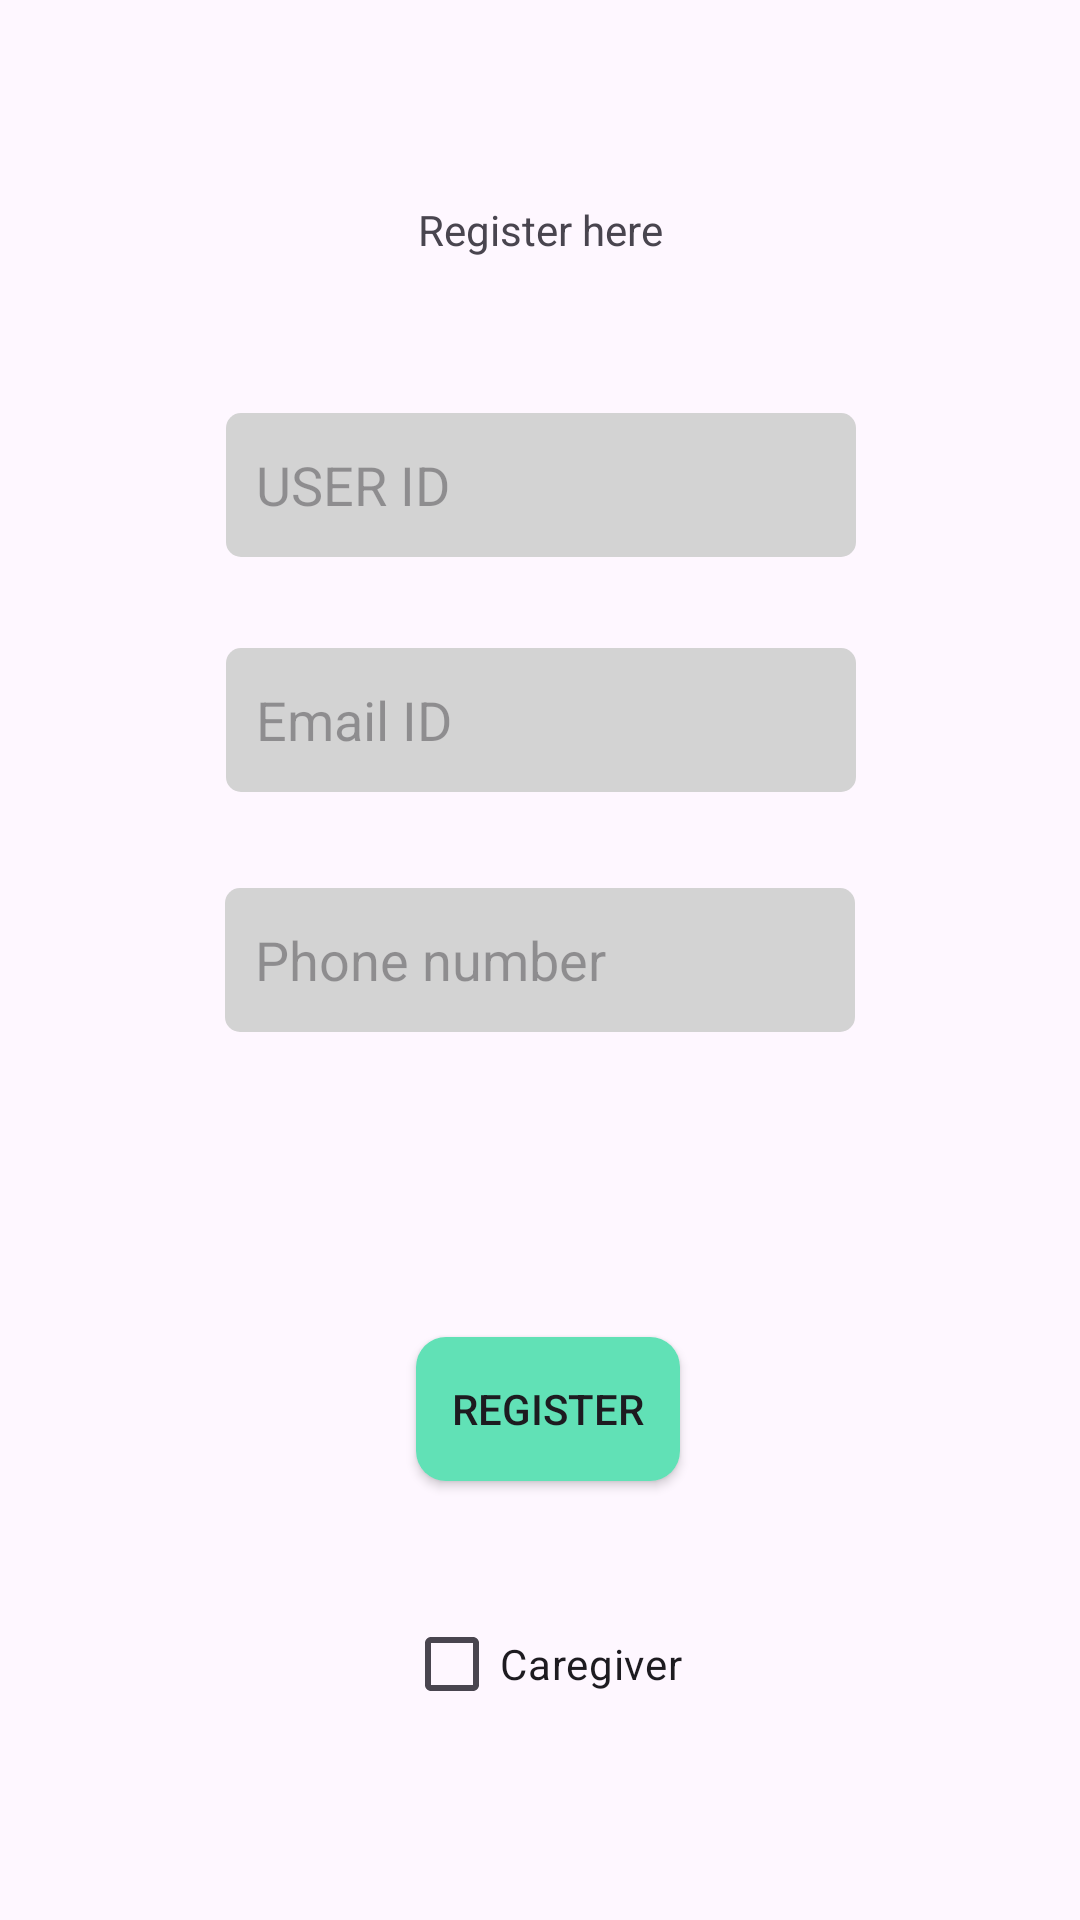

The Android layout XML behind this screen, and the referenced resources:
<!-- AndroidManifest.xml: application theme Theme.MDBook_01 -->
<!-- res/layout/activity_register.xml -->
<?xml version="1.0" encoding="utf-8"?>
<android.support.constraint.ConstraintLayout xmlns:android="http://schemas.android.com/apk/res/android"
    xmlns:app="http://schemas.android.com/apk/res-auto"
    xmlns:tools="http://schemas.android.com/tools"
    android:layout_width="match_parent"
    android:layout_height="match_parent"
    app:layout_behavior="@string/appbar_scrolling_view_behavior"
    tools:context=".RegisterActivity">

    <TextView
        android:id="@+id/register_text"
        android:layout_width="wrap_content"
        android:layout_height="wrap_content"
        android:layout_marginStart="8dp"
        android:layout_marginLeft="8dp"
        android:layout_marginTop="8dp"
        android:layout_marginEnd="8dp"
        android:layout_marginRight="8dp"
        android:layout_marginBottom="8dp"
        android:paddingLeft="10dp"
        android:paddingTop="10dp"
        android:paddingRight="10dp"
        android:paddingBottom="10dp"
        android:text="@string/register_text"
        app:layout_constraintBottom_toBottomOf="parent"
        app:layout_constraintEnd_toEndOf="parent"
        app:layout_constraintStart_toStartOf="parent"
        app:layout_constraintTop_toTopOf="parent"
        app:layout_constraintVertical_bias="0.084" />

    <EditText
        android:id="@+id/etUserIDR"
        android:layout_width="wrap_content"
        android:layout_height="48dp"
        android:layout_marginStart="8dp"
        android:layout_marginLeft="8dp"
        android:layout_marginTop="8dp"
        android:layout_marginEnd="8dp"
        android:layout_marginRight="8dp"
        android:layout_marginBottom="8dp"
        android:ems="10"
        android:paddingLeft="10dp"
        android:paddingTop="10dp"
        android:paddingRight="10dp"
        android:paddingBottom="10dp"
        android:background="@drawable/texttemplate"
        android:hint="USER ID"
        android:inputType="textPersonName"
        app:layout_constraintBottom_toBottomOf="parent"
        app:layout_constraintEnd_toEndOf="parent"
        app:layout_constraintHorizontal_bias="0.503"
        app:layout_constraintStart_toStartOf="parent"
        app:layout_constraintTop_toBottomOf="@+id/register_text"
        app:layout_constraintVertical_bias="0.07" />

    <EditText
        android:id="@+id/etEmail"
        android:layout_width="wrap_content"
        android:layout_height="48dp"
        android:layout_marginStart="8dp"
        android:layout_marginLeft="8dp"
        android:layout_marginTop="8dp"
        android:layout_marginEnd="8dp"
        android:layout_marginRight="8dp"
        android:layout_marginBottom="8dp"
        android:ems="10"
        android:paddingLeft="10dp"
        android:paddingTop="10dp"
        android:paddingRight="10dp"
        android:paddingBottom="10dp"
        android:hint="Email ID"
        android:background="@drawable/texttemplate"
        android:inputType="textEmailAddress"
        app:layout_constraintBottom_toBottomOf="parent"
        app:layout_constraintEnd_toEndOf="parent"
        app:layout_constraintHorizontal_bias="0.503"
        app:layout_constraintStart_toStartOf="parent"
        app:layout_constraintTop_toBottomOf="@+id/etUserIDR"
        app:layout_constraintVertical_bias="0.057" />

    <Button
        android:id="@+id/registerButton"
        android:layout_width="wrap_content"
        android:layout_height="wrap_content"
        android:layout_marginStart="8dp"
        android:layout_marginLeft="8dp"
        android:layout_marginTop="8dp"
        android:layout_marginEnd="8dp"
        android:layout_marginRight="8dp"
        android:layout_marginBottom="8dp"
        android:background="@drawable/buttontemplate"
        android:paddingLeft="10dp"
        android:paddingTop="10dp"
        android:paddingRight="10dp"
        android:paddingBottom="10dp"
        android:text="@string/register_button"
        app:layout_constraintBottom_toBottomOf="parent"
        app:layout_constraintEnd_toEndOf="parent"
        app:layout_constraintHorizontal_bias="0.51"
        app:layout_constraintStart_toStartOf="parent"
        app:layout_constraintTop_toTopOf="parent"
        app:layout_constraintVertical_bias="0.76" />

    <CheckBox
        android:id="@+id/cgCheckBox"
        android:layout_width="wrap_content"
        android:layout_height="wrap_content"
        android:layout_marginStart="8dp"
        android:layout_marginLeft="8dp"
        android:layout_marginTop="8dp"
        android:layout_marginEnd="8dp"
        android:layout_marginRight="8dp"
        android:layout_marginBottom="8dp"
        android:checked="false"
        android:text="@string/switch_button"
        app:layout_constraintBottom_toBottomOf="parent"
        app:layout_constraintEnd_toEndOf="parent"
        app:layout_constraintHorizontal_bias="0.505"
        app:layout_constraintStart_toStartOf="parent"
        app:layout_constraintTop_toBottomOf="@+id/registerButton"
        app:layout_constraintVertical_bias="0.353" />

    <EditText
        android:id="@+id/etPhoneNumber"
        style="@android:style/Widget.Holo.Light.EditText"
        android:layout_width="wrap_content"
        android:layout_height="48dp"
        android:layout_marginTop="32dp"
        android:ems="10"
        android:paddingLeft="10dp"
        android:paddingTop="10dp"
        android:paddingRight="10dp"
        android:paddingBottom="10dp"
        android:background="@drawable/texttemplate"
        android:hint="Phone number"
        android:inputType="number"
        app:layout_constraintEnd_toEndOf="parent"
        app:layout_constraintStart_toStartOf="parent"
        app:layout_constraintTop_toBottomOf="@+id/etEmail" />
</android.support.constraint.ConstraintLayout>
<!-- resources referenced by this layout -->
<resources>
  <!-- drawable buttontemplate (drawable) -->
  <?xml version="1.0" encoding="utf-8"?>
  <shape xmlns:tools="http://schemas.android.com/tools"
      xmlns:android="http://schemas.android.com/apk/res/android"
      tools:ignore="ExtraText">
      android:shape="rectangle"
      <solid android:color="@color/colorPrimary"/>
      <corners android:radius="10dp"/>
  
  
  </shape>
  <!-- drawable texttemplate (drawable) -->
  <?xml version="1.0" encoding="utf-8"?>
  <shape xmlns:tools="http://schemas.android.com/tools"
      xmlns:android="http://schemas.android.com/apk/res/android"
      tools:ignore="ExtraText">
      android:shape="rectangle"
      <solid
          android:color="#D3D3D3"/>
      <corners android:radius="5dp"/>
  
  
  </shape>
  <string name="register_button">Register</string>
  <string name="register_text">Register here</string>
  <string name="switch_button">Caregiver</string>
  <style name="Theme.MDBook_01" parent="Base.Theme.MDBook_01" />
  <color name="colorPrimary">#61E1B6</color>
  <style name="Base.Theme.MDBook_01" parent="Theme.Material3.DayNight.NoActionBar">
          
          
      </style>
</resources>
